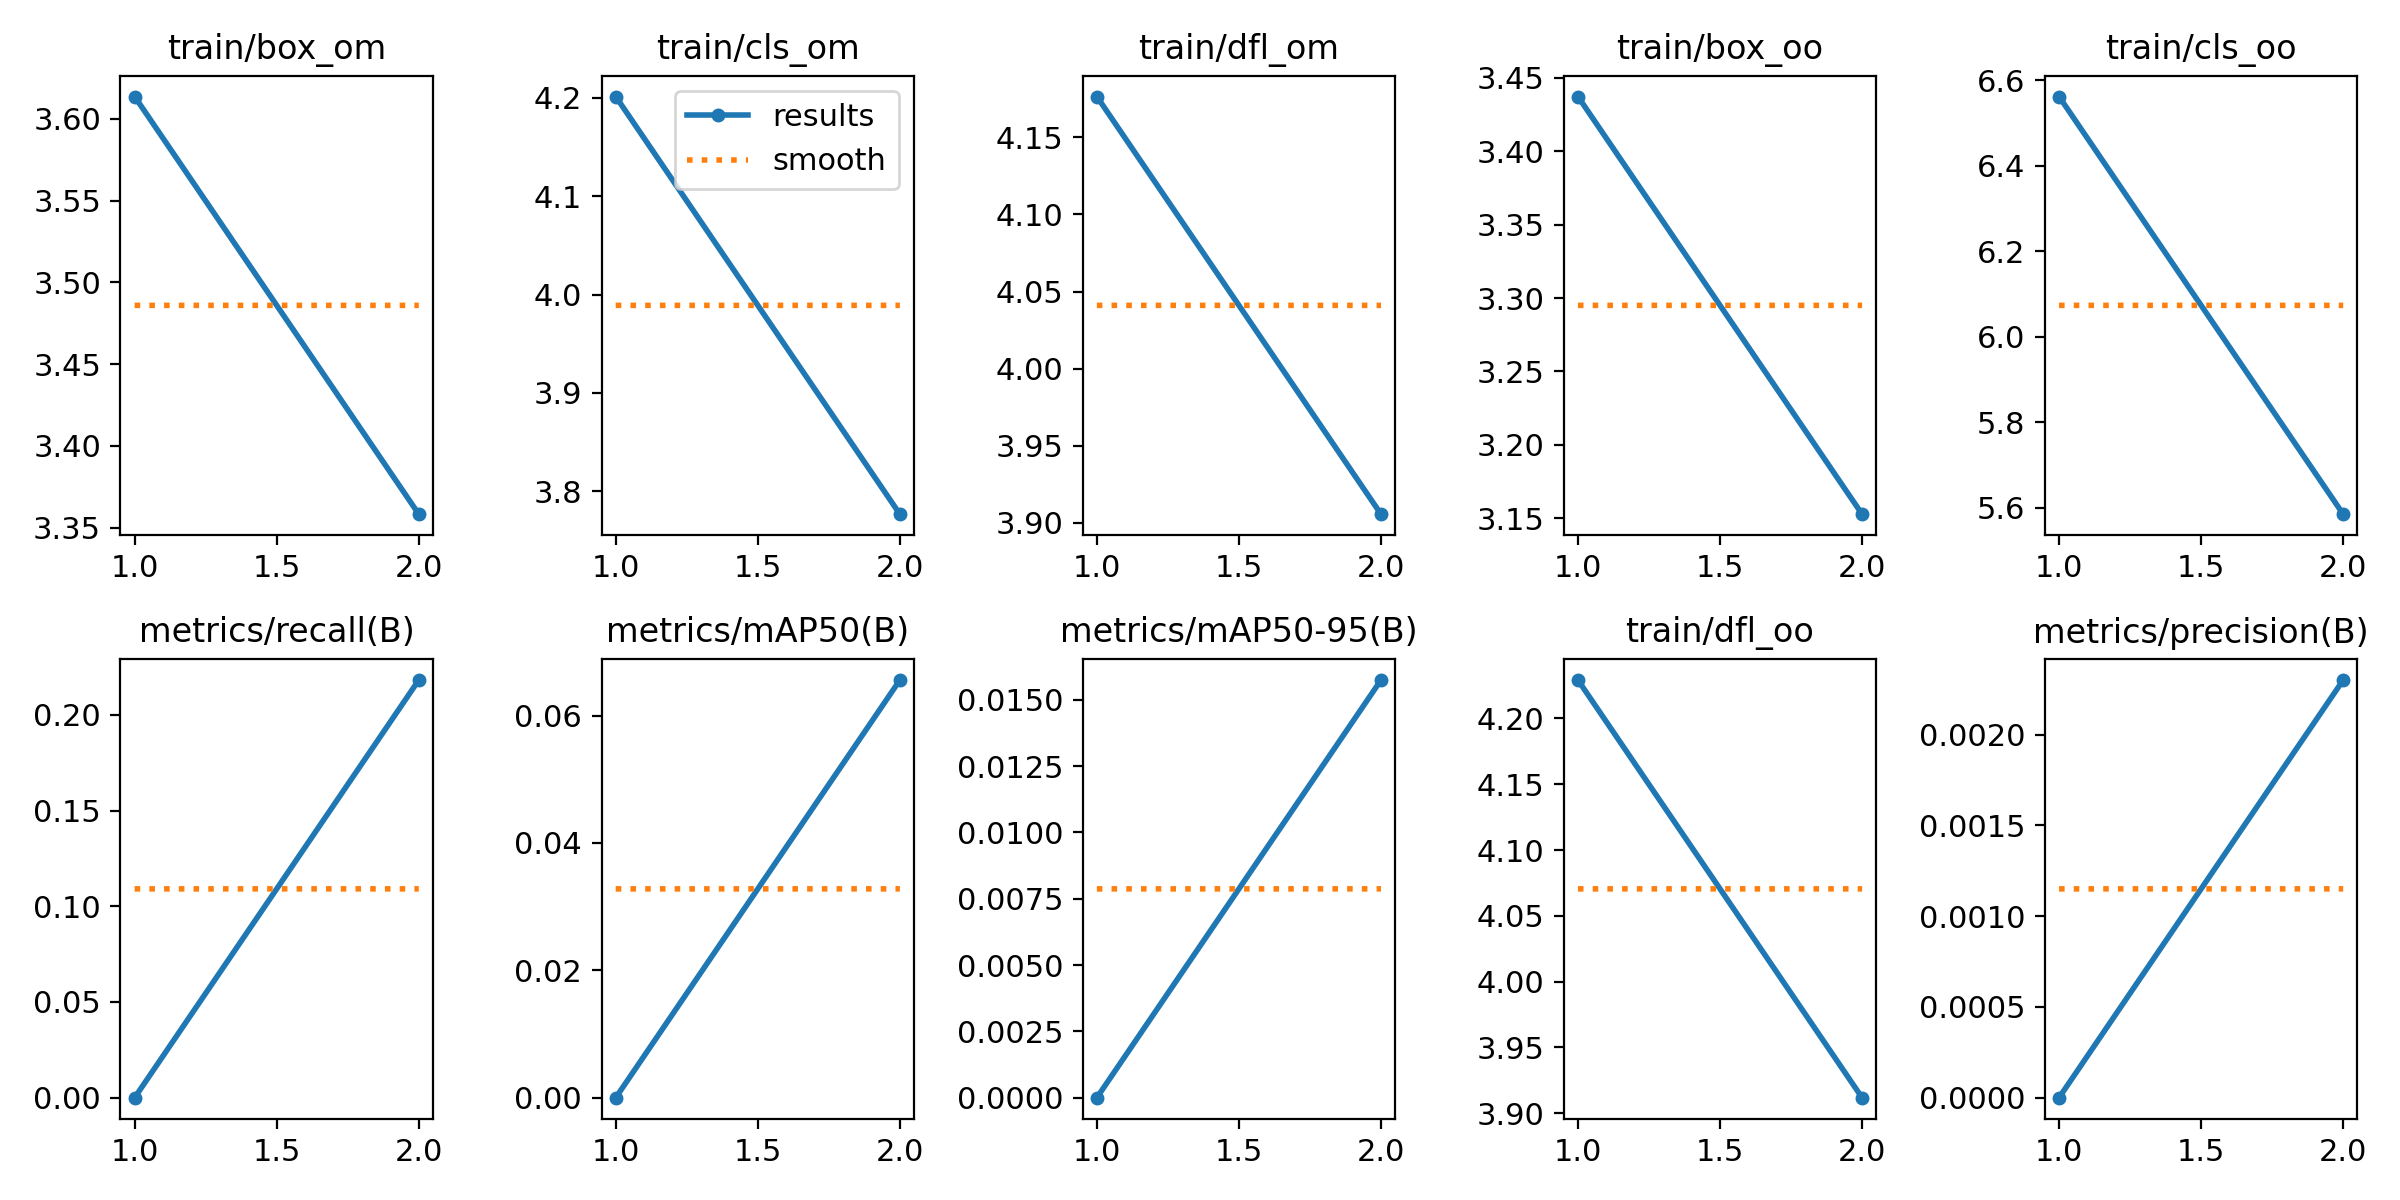

Source data for this figure (header and first rows):
epoch, train/box_om, train/cls_om, train/dfl_om, train/box_oo, train/cls_oo, train/dfl_oo, metrics/precision(B), metrics/recall(B), metrics/mAP50(B), metrics/mAP50-95(B), val/box_om, val/cls_om, val/dfl_om, val/box_oo, val/cls_oo, val/dfl_oo, lr/pg0, lr/pg1, lr/pg2
1, 3.614, 4.201, 4.176, 3.437, 6.562, 4.229, 0, 0, 0, 0, 3.673, 4.291, 4.029, 3.702, 8.79, 4.084, 0.0003619, 0.0003619, 0.0003619
2, 3.358, 3.777, 3.906, 3.153, 5.585, 3.912, 0.0023, 0.2182, 0.06557, 0.01574, 4.068, 4.34, 4.268, 3.991, 7.945, 4.228, 0.0003698, 0.0003698, 0.0003698
